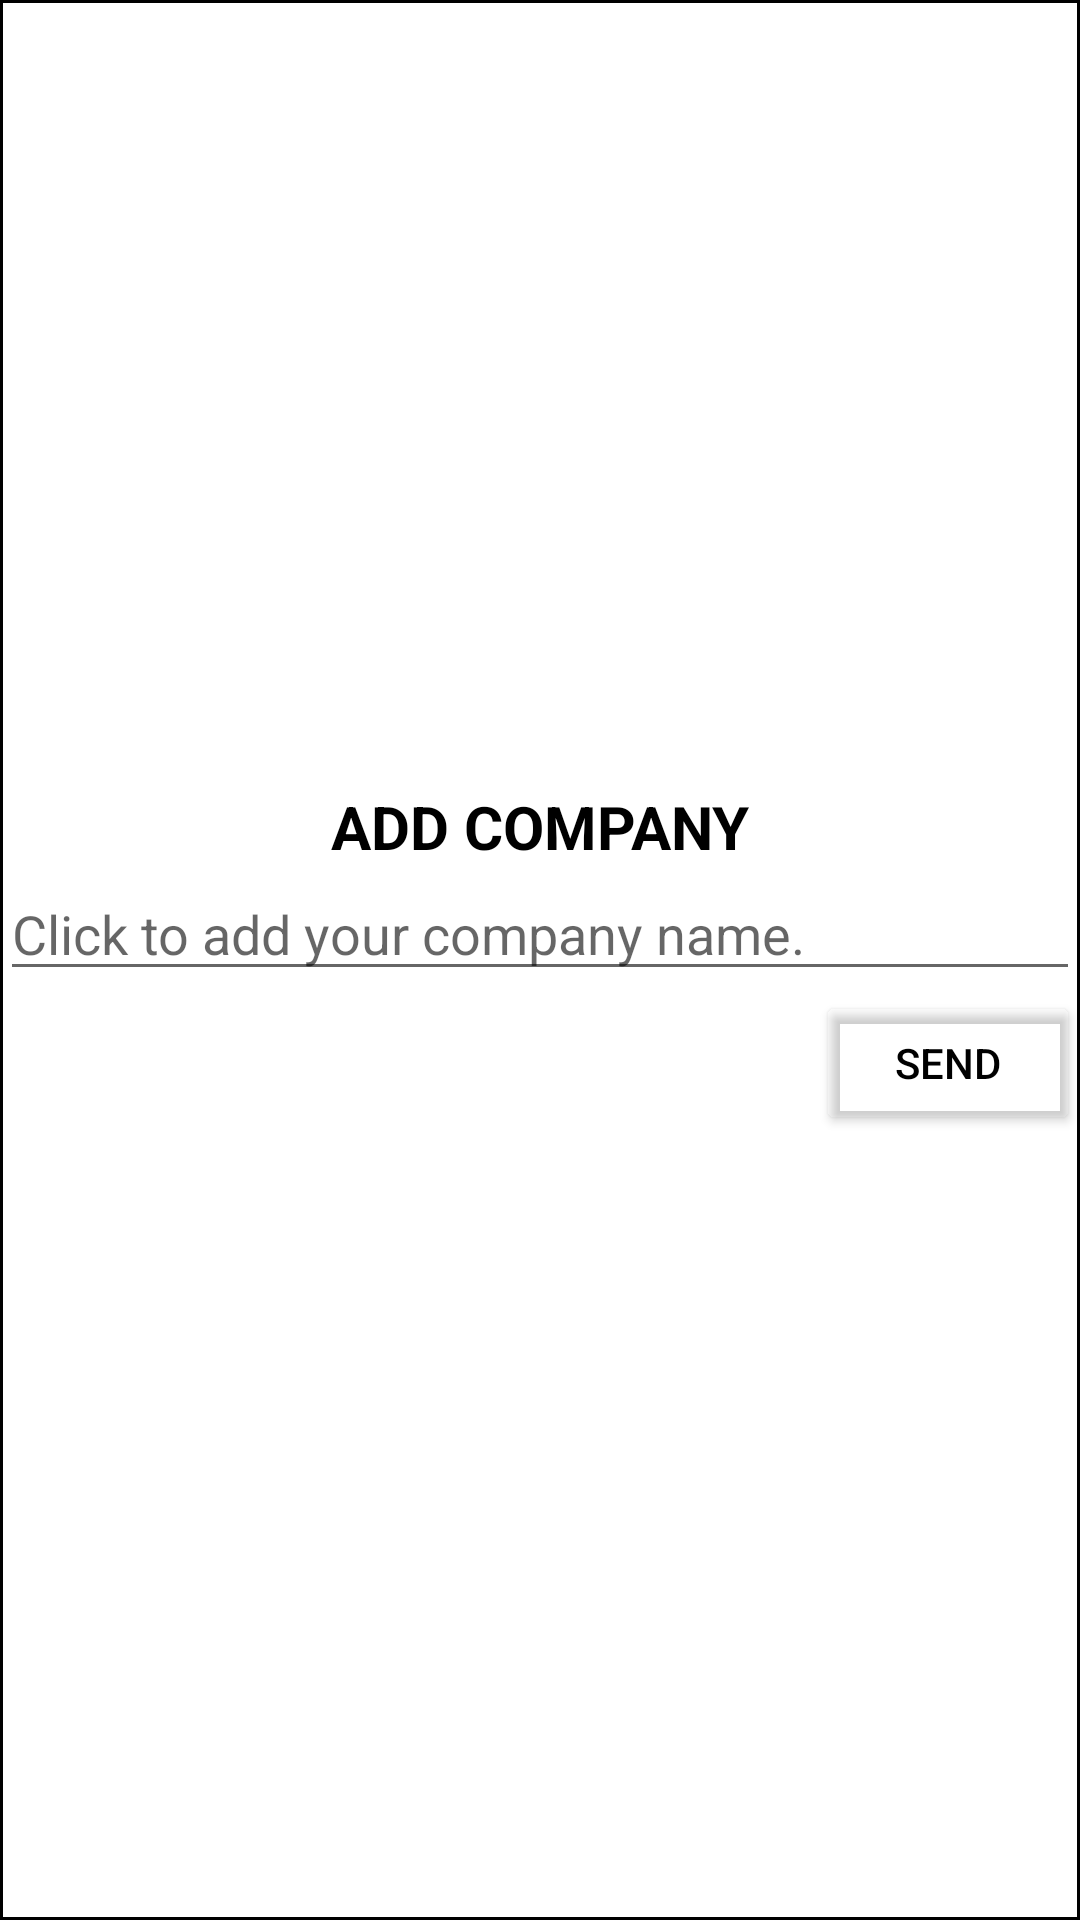

Android layout source for this screen:
<!-- AndroidManifest.xml: application theme Theme.adminchat -->
<!-- res/layout/dialog_add_gym.xml -->
<?xml version="1.0" encoding="utf-8"?>
<androidx.constraintlayout.widget.ConstraintLayout xmlns:android="http://schemas.android.com/apk/res/android"
    android:layout_width="match_parent"
    android:layout_height="match_parent"
    android:background="@drawable/shape_line"
    xmlns:app="http://schemas.android.com/apk/res-auto">
    <LinearLayout
        android:layout_width="match_parent"
        android:layout_height="wrap_content"
        android:orientation="vertical"
        app:layout_constraintRight_toRightOf="parent"
        app:layout_constraintLeft_toLeftOf="parent"
        app:layout_constraintTop_toTopOf="parent"
        app:layout_constraintBottom_toBottomOf="parent"
        >
        <TextView
            android:layout_width="match_parent"
            android:layout_height="wrap_content"
            android:gravity="center_horizontal"
            android:textSize="20dp"
            android:textStyle="bold"
            android:textColor="@color/black"
            android:text="ADD COMPANY"
            ></TextView>

        <EditText
            android:id="@+id/name_ev"
            android:layout_width="match_parent"
            android:layout_height="wrap_content"
            android:hint="Click to add your company name."></EditText>

        <Button
            android:layout_width="wrap_content"
            android:layout_height="wrap_content"
            android:text="SEND"
            android:backgroundTint="@android:color/transparent"
            android:textColor="@color/black"
            android:layout_gravity="right"
            android:id="@+id/send_btn"
            ></Button>
    </LinearLayout>

</androidx.constraintlayout.widget.ConstraintLayout>
<!-- resources referenced by this layout -->
<resources>
  <color name="black">#000</color>
  <!-- drawable shape_line (drawable) -->
  <?xml version="1.0" encoding="utf-8"?>
  <layer-list xmlns:android="http://schemas.android.com/apk/res/android">
  <item>
      <shape
          android:shape="rectangle"
          >
          <stroke
              android:width="1dp"
              android:color="@color/black">
          </stroke>
          <solid
              android:color="@color/white"
              ></solid>
  
      </shape>
  
  </item>
  </layer-list>
  <style name="Theme.adminchat" parent="Theme.MaterialComponents.Light.DarkActionBar">
          
          <item name="colorPrimary">@color/purple_500</item>
          <item name="colorPrimaryVariant">@color/purple_700</item>
          <item name="colorOnPrimary">@color/white</item>
          
          <item name="colorSecondary">@color/teal_200</item>
          <item name="colorSecondaryVariant">@color/teal_700</item>
          <item name="colorOnSecondary">@color/black</item>
          
          <item name="android:statusBarColor">?attr/colorPrimaryVariant</item>
          
  
      </style>
  <color name="white">#ffffff</color>
  <color name="purple_500">#9C27B0</color>
  <color name="purple_700">#7B1FA2</color>
  <color name="teal_200">#80CBC4</color>
  <color name="teal_700">#00796B</color>
</resources>
